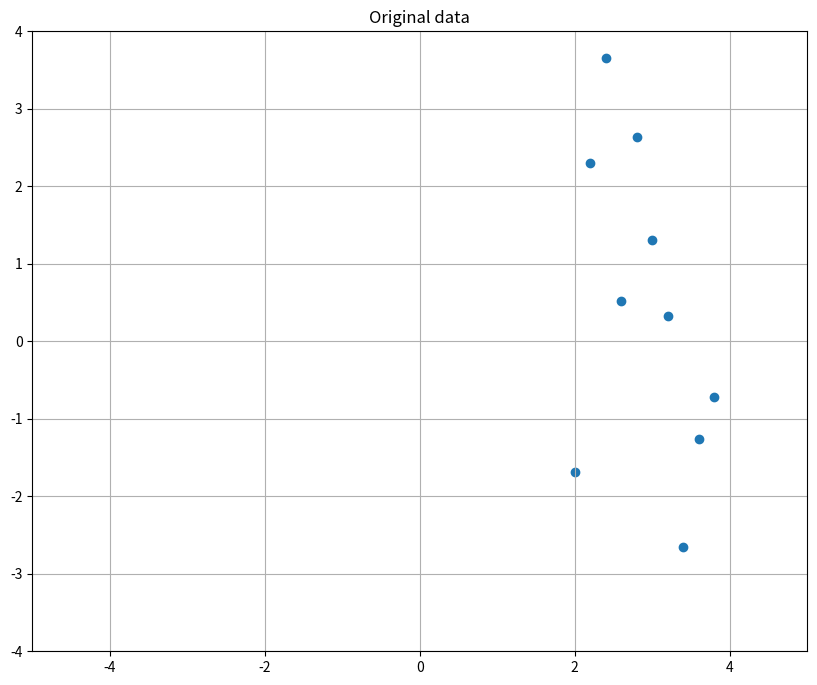
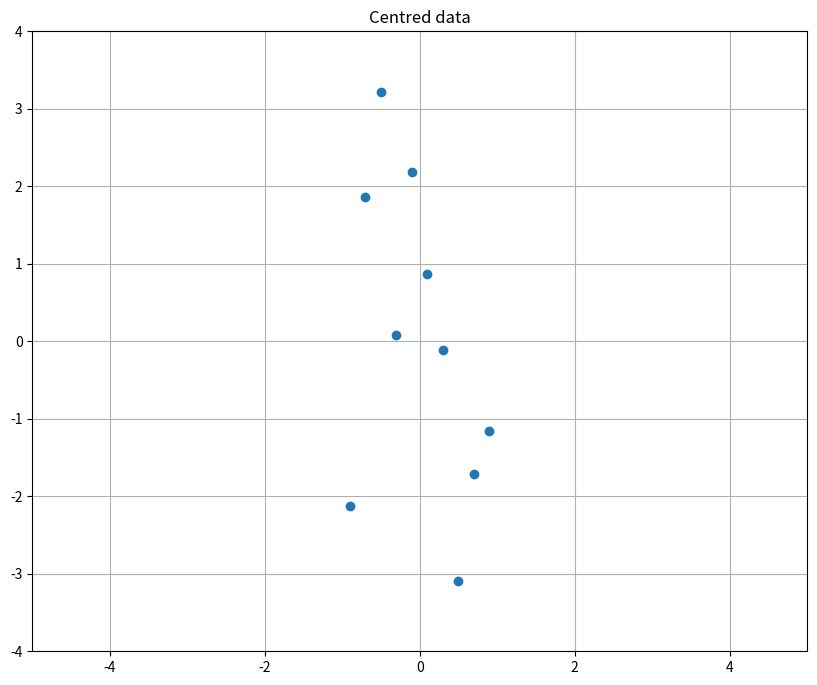
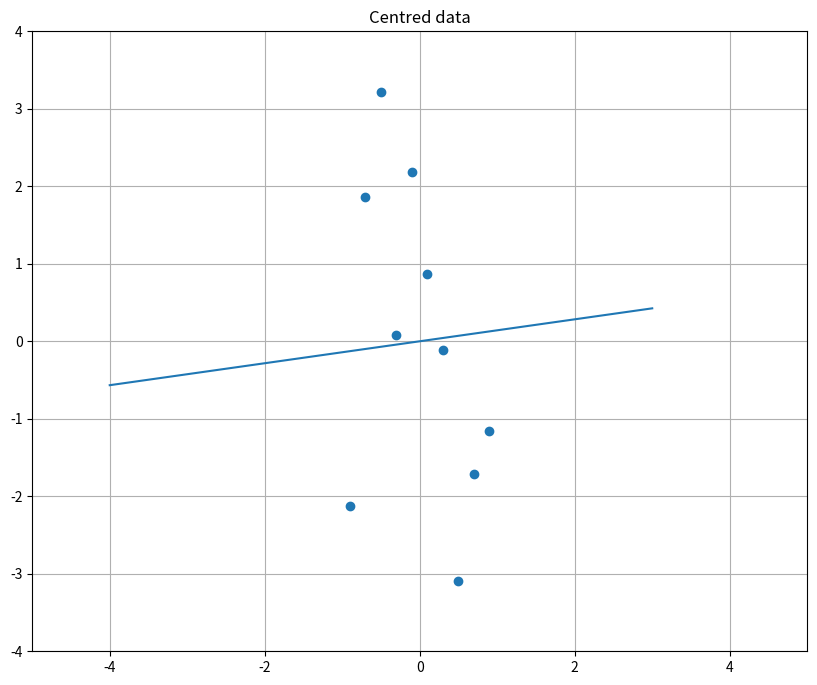
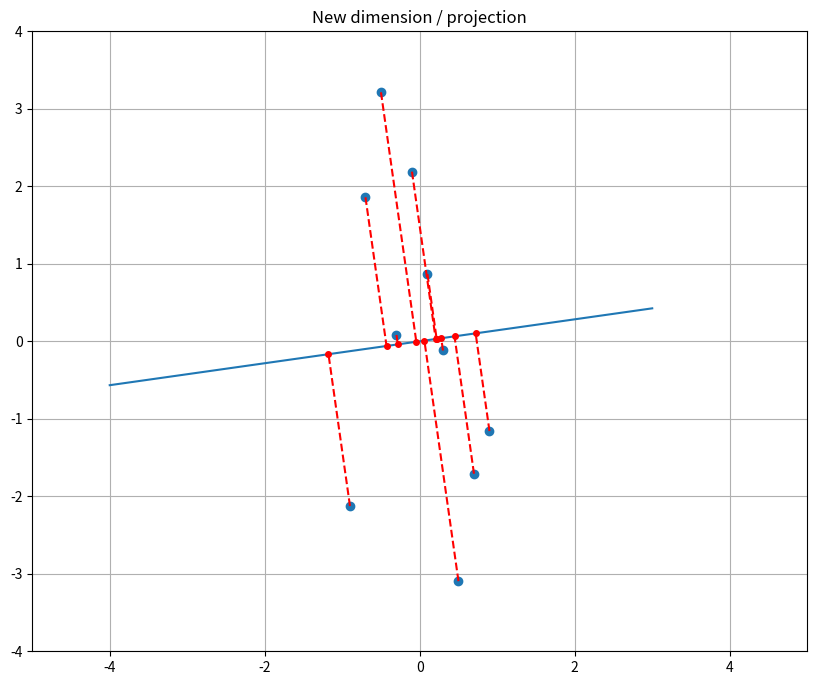

These figures' Python source, in order:
import math
from math import pi, sin

import matplotlib.pyplot as plt
import numpy as np


def corr_vars(start=-10, stop=10, step=0.5, mu=0, sigma=3, func=lambda x: x):
    x = np.arange(start, stop, step)

    e = np.random.normal(mu, sigma, x.size)

    y = np.zeros(x.size)

    for ind in range(x.size):
        y[ind] = func(x[ind]) + e[ind]

    return (x, y)

np.random.seed(100)

# (x1,x2) = corr_vars(start=2, stop=4, step=0.2, sigma=2, func=lambda x: 2*math.sin(x)+x*x)
(x1, x2) = corr_vars(
    start=2, stop=4, step=0.2, sigma=2, func=lambda x: 2 * math.sin(x)
)

A = np.column_stack((x1, x2))

A

f, ax = plt.subplots(figsize=(10, 10))
ax.scatter(A[:, 0], A[:, 1])
ax.set_title("Original data")
ax.set_aspect("equal")
ax.grid(True)

plt.xlim([-5, 5])
plt.ylim([-4, 4])

A = A - np.mean(A, axis=0)

A

f, ax = plt.subplots(figsize=(10, 10))
ax.scatter(A[:, 0], A[:, 1])
ax.set_title("Centred data")
ax.set_aspect("equal")
ax.grid(True)

plt.xlim([-5, 5])
plt.ylim([-4, 4])

evecs, eigenvalues, V = np.linalg.svd(A.T, full_matrices=False)

evecs

eigenvalues

x = []
y = []
for i in range(-4, 4):
    x.append(i)
    y.append(evecs[1, 1] * i / evecs[0, 1])

f, ax = plt.subplots(figsize=(10, 10))
ax.scatter(A[:, 0], A[:, 1])
ax.set_title("Centred data")
ax.set_aspect("equal")
ax.grid(True)

plt.xlim([-5, 5])
plt.ylim([-4, 4])
ax.plot(x, y, linestyle="-")

f, ax = plt.subplots(figsize=(10, 10))
ax.scatter(A[:, 0], A[:, 1])
ax.set_title("New dimension / projection")
ax.set_aspect("equal")
ax.grid(True)

plt.xlim([-5, 5])
plt.ylim([-4, 4])
ax.plot(x, y, linestyle="-")

p0 = [x[0], y[0]]
p1 = [x[len(x) - 1], y[len(x) - 1]]

a = np.array([[p1[0] - p0[0], p1[1] - p0[1]], [p0[1] - p1[1], p1[0] - p0[0]]])

for i in range(0, len(A)):
    q = A[i]

    b = -np.array(
        [
            -q[0] * (p1[0] - p0[0]) - q[1] * (p1[1] - p0[1]),
            -p0[1] * (p1[0] - p0[0]) + p0[0] * (p1[1] - p0[1]),
        ]
    )

    proj = np.linalg.solve(a, b)

    ax.plot(proj[0], proj[1], "bo", markersize=4, color="red")
    ax.plot((q[0], proj[0]), (q[1], proj[1]), linestyle="--", color="red")

